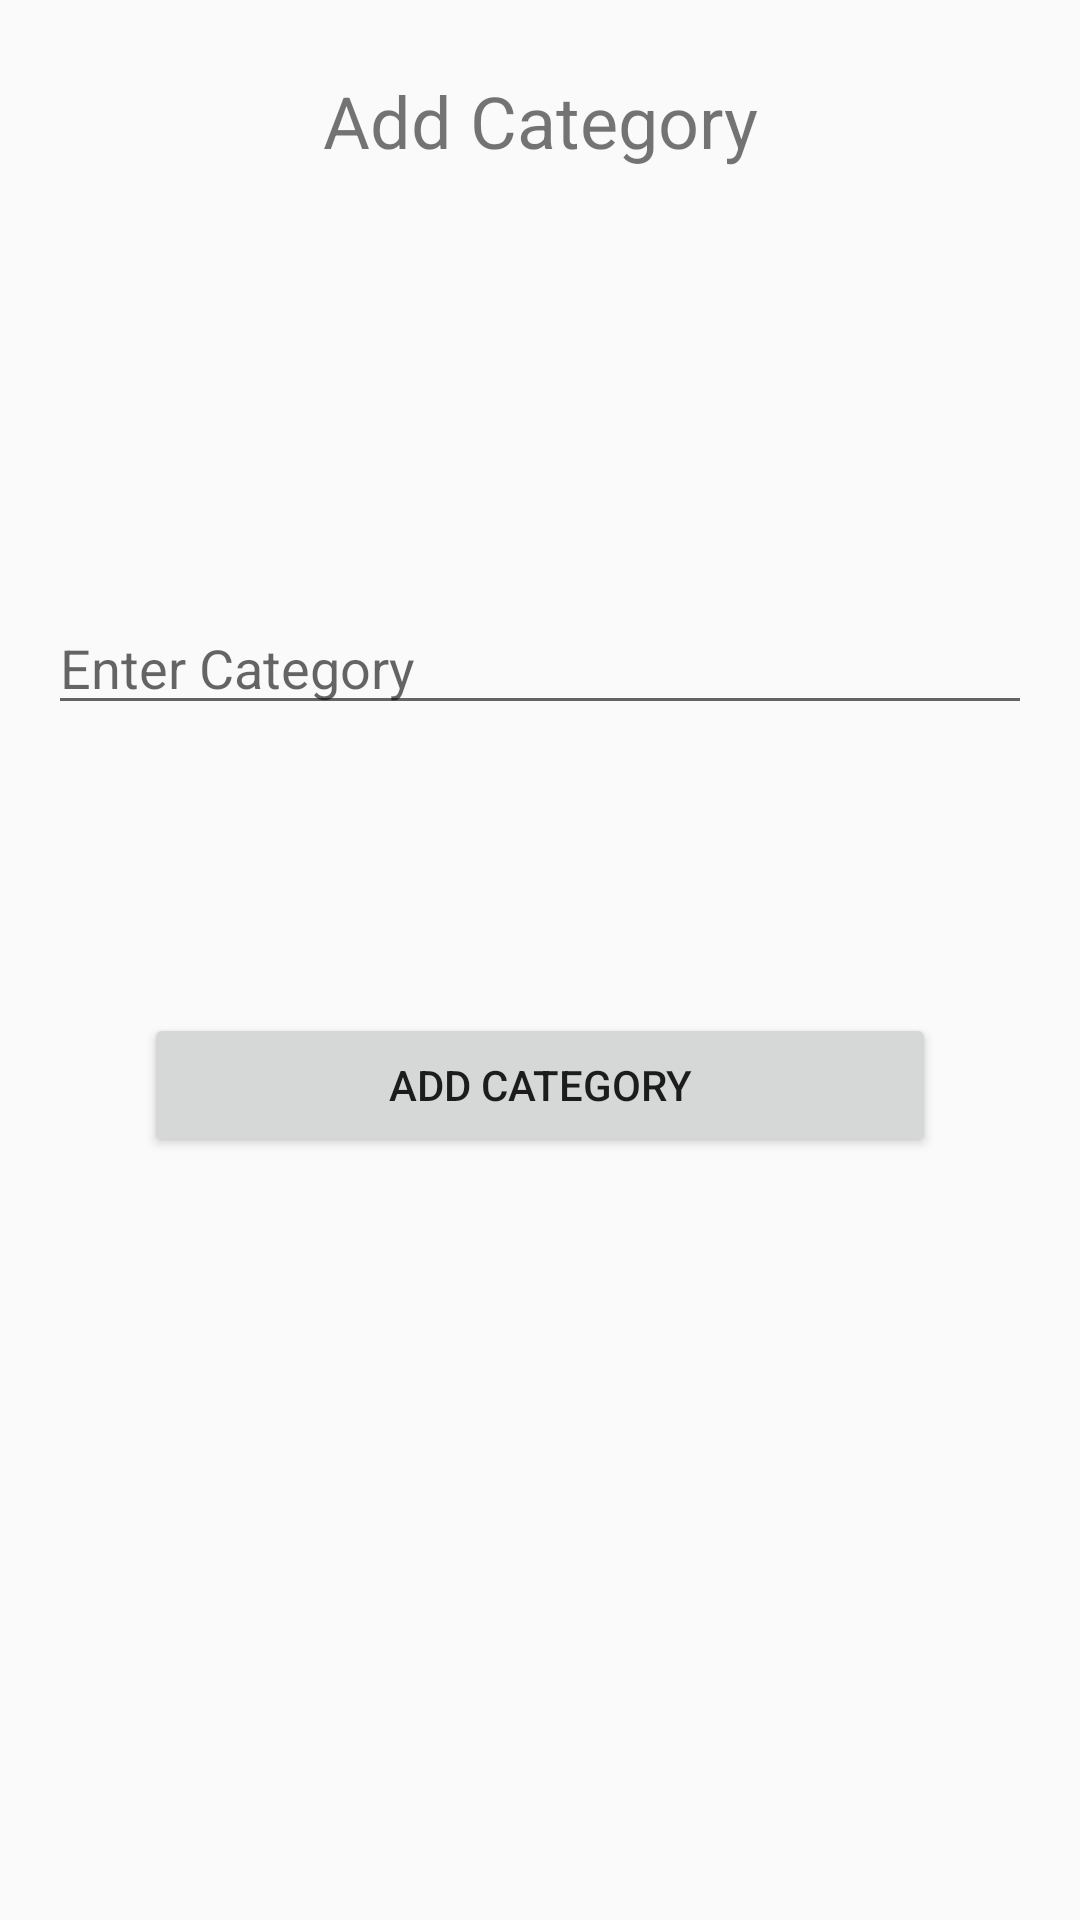

Produce the Android XML layout that renders to this screen, including the resource entries it uses.
<!-- AndroidManifest.xml: application theme AppTheme.NoActionBar -->
<!-- res/layout/activity_add_category.xml -->
<?xml version="1.0" encoding="utf-8"?>
<androidx.constraintlayout.widget.ConstraintLayout xmlns:android="http://schemas.android.com/apk/res/android"
    xmlns:app="http://schemas.android.com/apk/res-auto"
    xmlns:tools="http://schemas.android.com/tools"
    android:layout_width="match_parent"
    android:layout_height="match_parent">

    <TextView
        android:id="@+id/topText"
        android:layout_width="match_parent"
        android:layout_height="wrap_content"
        android:textAlignment="center"
        android:text="Add Category"
        android:textSize="24dp"
        android:layout_marginTop="24dp"
        app:layout_constraintStart_toStartOf="parent"
        app:layout_constraintEnd_toEndOf="parent"
        app:layout_constraintTop_toTopOf="parent"/>

    <EditText
        android:id="@+id/categoryEditText"
        android:layout_width="match_parent"
        android:layout_height="wrap_content"
        app:layout_constraintStart_toStartOf="parent"
        app:layout_constraintEnd_toEndOf="parent"
        android:layout_marginStart="16dp"
        android:hint="Enter Category"
        android:layout_marginEnd="16dp"
        app:layout_constraintBottom_toBottomOf="@id/addCategoryBtn"
        app:layout_constraintTop_toBottomOf="@id/topText"/>
    <Button
        android:id="@+id/addCategoryBtn"
        android:layout_width="match_parent"
        android:layout_height="wrap_content"
        app:layout_constraintStart_toStartOf="parent"
        app:layout_constraintEnd_toEndOf="parent"
        android:layout_marginStart="48dp"
        android:text="Add Category"
        android:layout_marginEnd="48dp"
        android:layout_marginTop="96dp"
        app:layout_constraintTop_toBottomOf="@id/categoryEditText"/>

</androidx.constraintlayout.widget.ConstraintLayout>
<!-- resources referenced by this layout -->
<resources>
  <style name="AppTheme.NoActionBar">
          <item name="windowActionBar">false</item>
          <item name="windowNoTitle">true</item>
      </style>
</resources>
